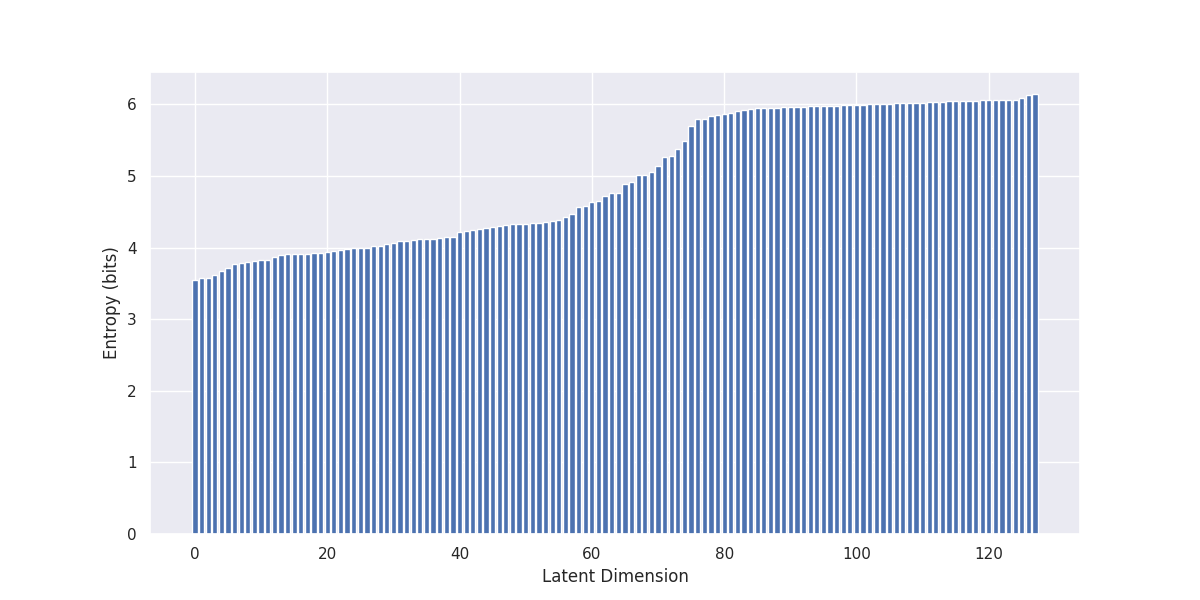

Data behind this chart, as committed beside it:
, 0
0, 3.547
1, 3.571
2, 3.577
3, 3.621
4, 3.667
5, 3.716
6, 3.765
7, 3.785
8, 3.801
9, 3.817
10, 3.827
11, 3.831
12, 3.865
13, 3.901
14, 3.905
15, 3.906
16, 3.914
17, 3.916
18, 3.917
19, 3.926
20, 3.939
21, 3.947
22, 3.97
23, 3.974
24, 3.993
25, 3.995
26, 3.997
27, 4.018
28, 4.024
29, 4.048
30, 4.064
31, 4.087
32, 4.092
33, 4.105
34, 4.121
35, 4.121
36, 4.126
37, 4.131
38, 4.152
39, 4.153
40, 4.217
41, 4.227
42, 4.248
43, 4.258
44, 4.278
45, 4.282
46, 4.306
47, 4.313
48, 4.323
49, 4.324
50, 4.331
51, 4.343
52, 4.345
53, 4.363
54, 4.377
55, 4.382
56, 4.43
57, 4.472
58, 4.565
59, 4.576
... 68 more rows
